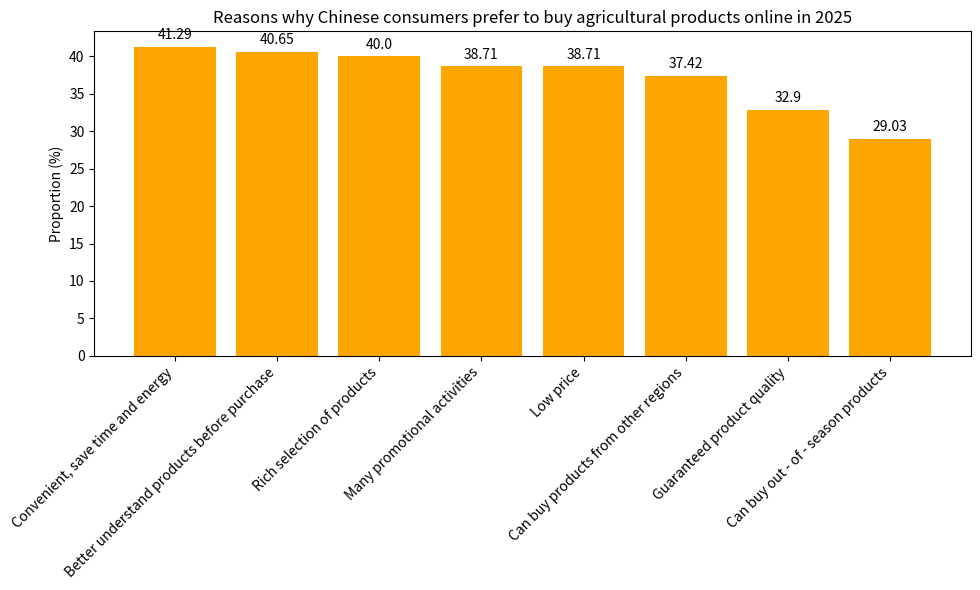

Python code for this plot:
import matplotlib.pyplot as plt
import numpy as np

# Reasons for purchasing agricultural products online
reasons = [
    "Convenient, save time and energy", "Better understand products before purchase", "Rich selection of products", 
    "Many promotional activities", "Low price", "Can buy products from other regions", 
    "Guaranteed product quality", "Can buy out - of - season products"
]
# Corresponding proportions (%)
proportions = [41.29, 40.65, 40.00, 38.71, 38.71, 37.42, 32.90, 29.03]

x = np.arange(len(reasons))  # x-axis coordinates

fig, ax = plt.subplots(figsize=(10, 6))
# Draw a bar chart
bars = ax.bar(x, proportions, color='orange')

# Add numerical annotations, centered above the bars
for i, proportion in enumerate(proportions):
    ax.text(i, proportion + 1, f'{proportion}', ha='center')

# Set x-axis ticks and labels, rotate the labels
ax.set_xticks(x)
ax.set_xticklabels(reasons, rotation=45, ha='right')
ax.set_ylabel('Proportion (%)')
ax.set_title('Reasons why Chinese consumers prefer to buy agricultural products online in 2025')

plt.tight_layout()
plt.show()
